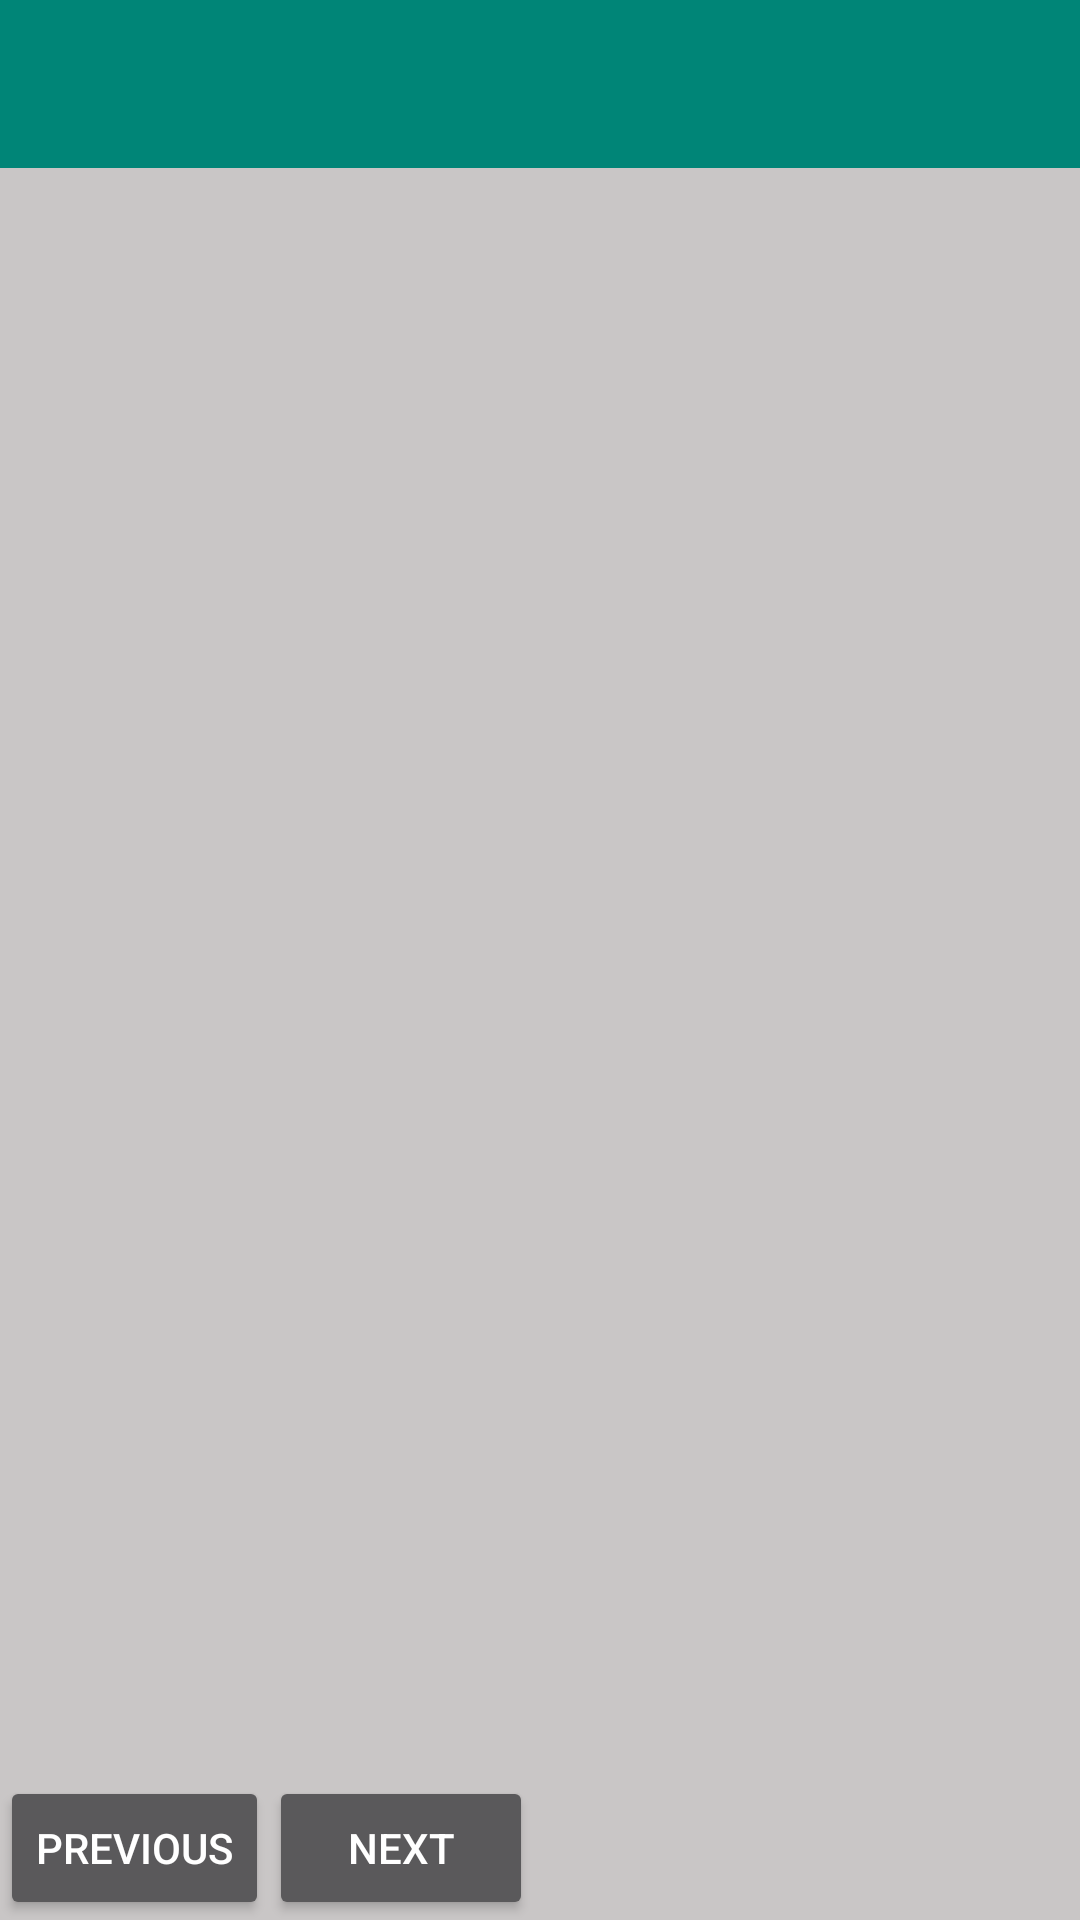

Layout XML and referenced resources for this Android screen:
<!-- AndroidManifest.xml: application theme AppTheme -->
<!-- res/layout/activity_first_run_setup.xml -->
<?xml version="1.0" encoding="utf-8"?>
<RelativeLayout xmlns:android="http://schemas.android.com/apk/res/android"
    xmlns:app="http://schemas.android.com/apk/res-auto"
    xmlns:tools="http://schemas.android.com/tools"
    android:layout_width="match_parent"
    android:layout_height="match_parent"
    android:orientation="vertical"
    tools:context=".FirstRunSetup">
    <include
        android:id="@+id/toolbar"
        layout="@layout/toolbar" />

    <FrameLayout
        android:layout_width="match_parent"
        android:layout_height="match_parent"
        android:id="@+id/frameLayout"
        android:layout_below="@+id/toolbar"
        android:layout_marginBottom="50dp"
        ></FrameLayout>
    <LinearLayout
        android:layout_width="match_parent"
        android:layout_height="wrap_content"
        android:orientation="horizontal"
        android:layout_alignParentBottom="true">

        <Button
            android:id="@+id/prev"
            android:layout_width="wrap_content"
            android:layout_height="match_parent"
            android:text="Previous" />

        <Button
            android:id="@+id/next"
            android:layout_width="wrap_content"
            android:layout_height="match_parent"
            android:text="Next" />
    </LinearLayout>

</RelativeLayout>
<!-- res/layout/toolbar.xml (included above) -->
<android.support.v7.widget.Toolbar xmlns:android="http://schemas.android.com/apk/res/android"
    xmlns:local="http://schemas.android.com/apk/res-auto"
    android:id="@+id/toolbar"
    android:layout_width="match_parent"
    android:layout_height="wrap_content"

android:textAlignment="gravity"
    android:background="?attr/colorPrimary"
    local:theme="@style/ThemeOverlay.AppCompat.Dark.ActionBar"
    local:popupTheme="@style/ThemeOverlay.AppCompat.Light" >
    <ImageButton
        android:layout_width="wrap_content"
        android:layout_height="wrap_content"
        android:layout_gravity="end"
        android:layout_marginRight="10dp"
        android:background="#00FFFFFF"
        android:id="@+id/info"
        android:src="@drawable/ic_info_outline_black_24dp"/>

</android.support.v7.widget.Toolbar>
<!-- resources referenced by this layout -->
<resources>
  <style name="AppTheme" parent="Theme.AppCompat.NoActionBar">
          
          <item name="colorPrimary">@color/colorPrimary</item>
          <item name="colorPrimaryDark">@color/colorPrimaryDark</item>
          <item name="colorAccent">@color/colorAccent</item>
          <item name="android:windowTranslucentStatus">true</item>
          <item name="android:windowBackground">@color/washedWhite</item>
  
      </style>
  <color name="colorPrimary">#008577</color>
  <color name="colorPrimaryDark">#00574B</color>
  <color name="colorAccent">#D81B60</color>
  <color name="washedWhite">#C9C6C6</color>
</resources>
